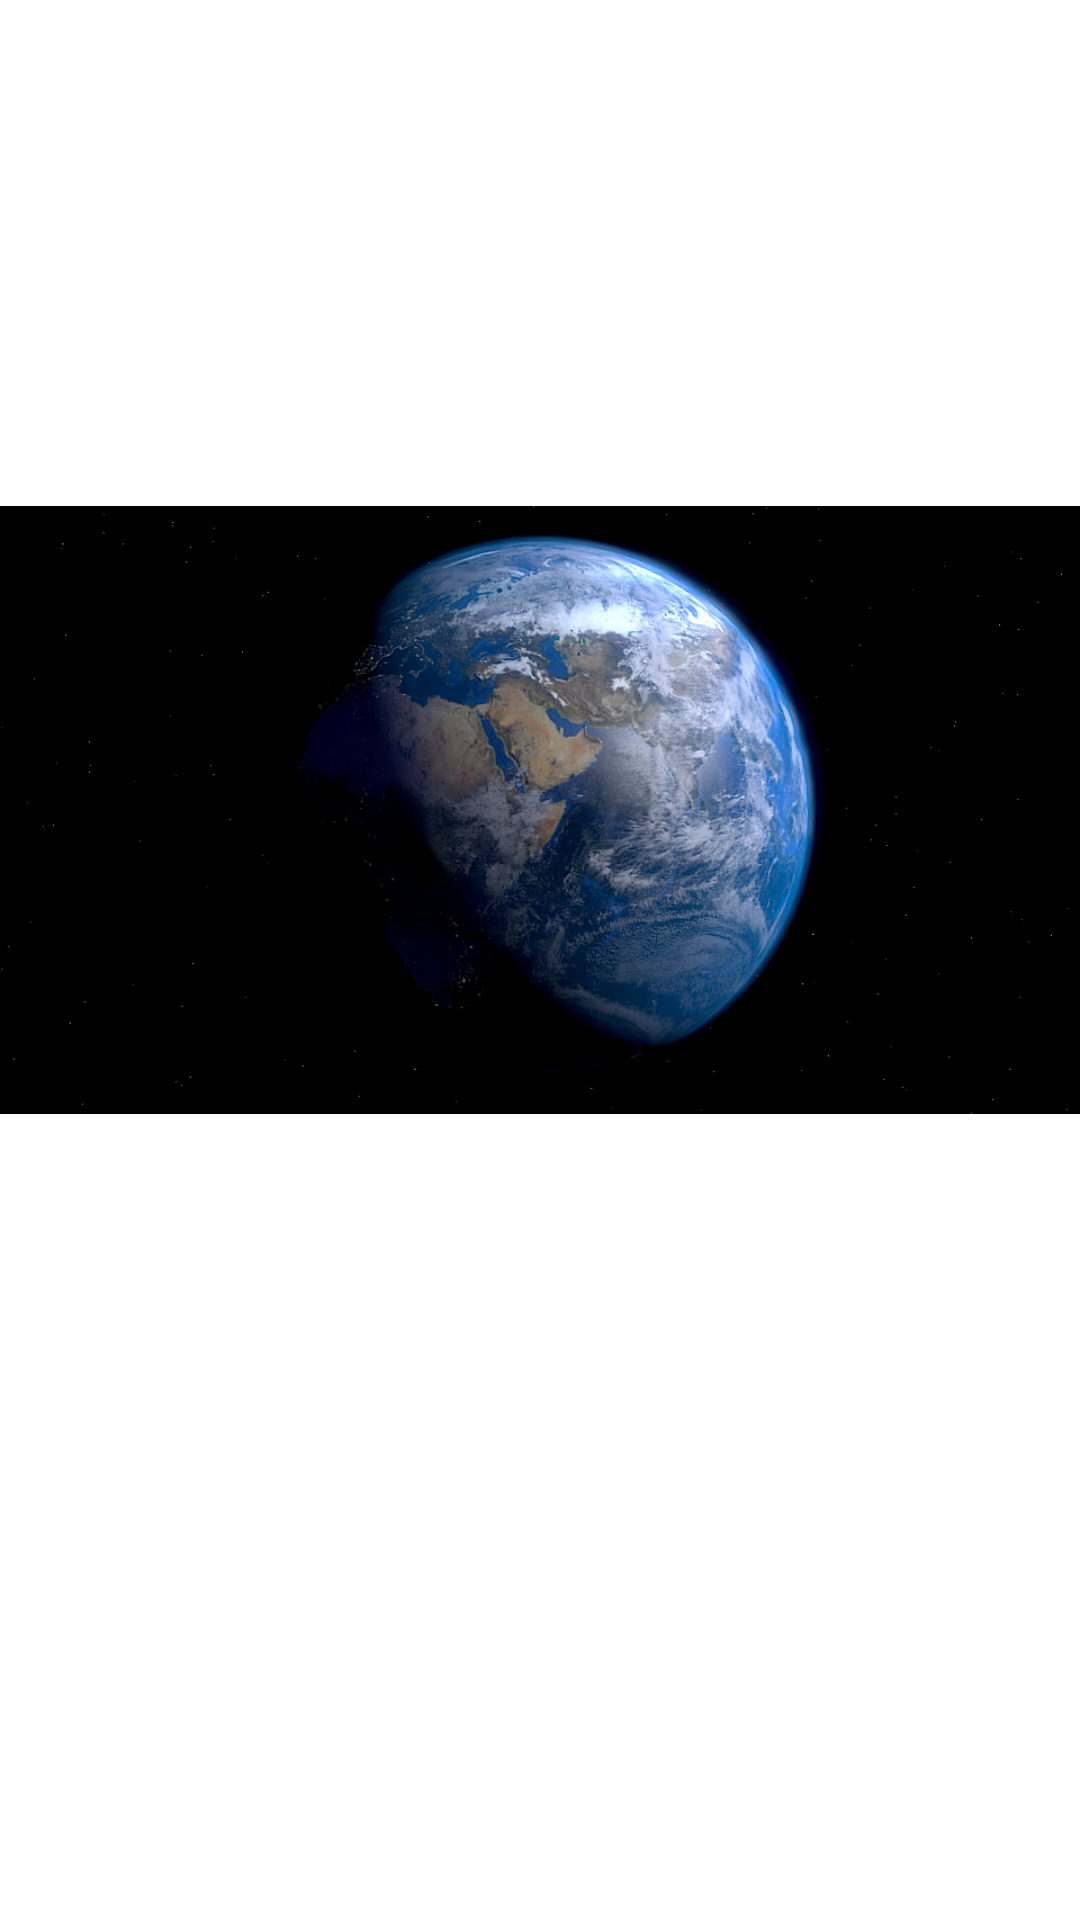

The Android layout XML behind this screen, and the referenced resources:
<!-- AndroidManifest.xml: application theme RedThemeMaterial -->
<!-- res/layout/fragment_zoom_images.xml -->
<?xml version="1.0" encoding="utf-8"?>
<FrameLayout xmlns:android="http://schemas.android.com/apk/res/android"
    xmlns:app="http://schemas.android.com/apk/res-auto"
    android:id="@+id/container"
    android:layout_width="match_parent"
    android:layout_height="match_parent"
    android:background="@color/white"
    android:clickable="true"
    android:focusable="true">
    <androidx.appcompat.widget.AppCompatImageView
        android:id="@+id/image_view"
        android:layout_width="match_parent"
        android:layout_height="wrap_content"
        app:srcCompat="@drawable/earth" />
</FrameLayout>
<!-- resources referenced by this layout -->
<resources>
  <color name="white">#FFFFFFFF</color>
  <!-- drawable earth: png bitmap (drawable, 391228 bytes) -->
  <style name="RedThemeMaterial" parent="BaseThemeMaterial">
          <item name="baseThemeColor">@color/red</item>
      </style>
  <style name="BaseThemeMaterial" parent="Theme.MaterialComponents.DayNight">
          
          <item name="android:navigationBarColor">?baseThemeColor</item>
          <item name="colorPrimary">?baseThemeColor</item>
          <item name="colorOnPrimary">@color/white</item>
          <item name="colorPrimaryContainer">?baseThemeColor</item>
          <item name="colorOnPrimaryContainer">?baseThemeColor</item>
          <item name="colorPrimaryInverse">?baseThemeColor</item>
          <item name="colorSecondary">?baseThemeColor</item>
          <item name="colorOnSecondary">@color/white</item>
          <item name="colorSecondaryContainer">?baseThemeColor</item>
          <item name="colorOnSecondaryContainer">?baseThemeColor</item>
          <item name="colorTertiary">?baseThemeColor</item>
          <item name="colorOnTertiary">@color/white</item>
          <item name="colorTertiaryContainer">?baseThemeColor</item>
          <item name="colorOnTertiaryContainer">?baseThemeColor</item>
  
          
          <item name="android:statusBarColor" tools:targetApi="l">?attr/colorPrimary</item>
          
          <item name="textInputStyle">@style/MyStyle</item>
          <item name="floatingActionButtonStyle">@style/MyStyleFloatingActionButton</item>
          <item name="chipStyle">@style/MyChipStyle</item>
  
          <item name="android:textViewStyle">@style/MyTextView</item>
  
          <item name="bottomNavigationStyle">@style/MyStaleBottomNavigationView</item>
  
      </style>
  <color name="red">#EF0606</color>
  <style name="MyStyle" parent="Widget.MaterialComponents.TextInputLayout.OutlinedBox">
          <item name="boxStrokeColor">#034AFF</item>
          <item name="helperTextEnabled">false</item>
          <item name="counterEnabled">false</item>
          <item name="errorTextColor">#034AFF</item>
      </style>
  <style name="MyStyleFloatingActionButton" parent="Widget.MaterialComponents.FloatingActionButton">
          <item name="tint">?baseThemeColor</item>
          <item name="backgroundTint">@color/white</item>
      </style>
  <style name="MyChipStyle" parent="Widget.MaterialComponents.Chip.Choice">
  
      </style>
  <style name="MyTextView" parent="TextAppearance.AppCompat.Widget.TextView.SpinnerItem">
          <item name="android:fontFamily">@font/aladin</item>
          <item name="android:textSize">17sp</item>
          <item name="android:textColor">#1F36A8</item>
          <item name="android:paddingStart">@dimen/padding_start_base</item>
          <item name="android:paddingEnd">@dimen/padding_end_base</item>
      </style>
  <style name="MyStaleBottomNavigationView" parent="Widget.Design.BottomNavigationView">
          <item name="elevation">20dp</item>
          <item name="enforceTextAppearance">false</item>
          <item name="enforceMaterialTheme">false</item>
          <item name="itemBackground">@android:color/holo_orange_light</item>
          <item name="itemHorizontalTranslationEnabled">true</item>
          <item name="itemIconSize">20dp</item>
          <item name="labelVisibilityMode">auto</item>
          <item name="itemPaddingTop">10dp</item>
          <item name="itemPaddingBottom">15dp</item>
          <item name="android:minHeight">@dimen/navigation_height</item>
      </style>
  <dimen name="padding_start_base">10dp</dimen>
  <dimen name="padding_end_base">10dp</dimen>
</resources>
